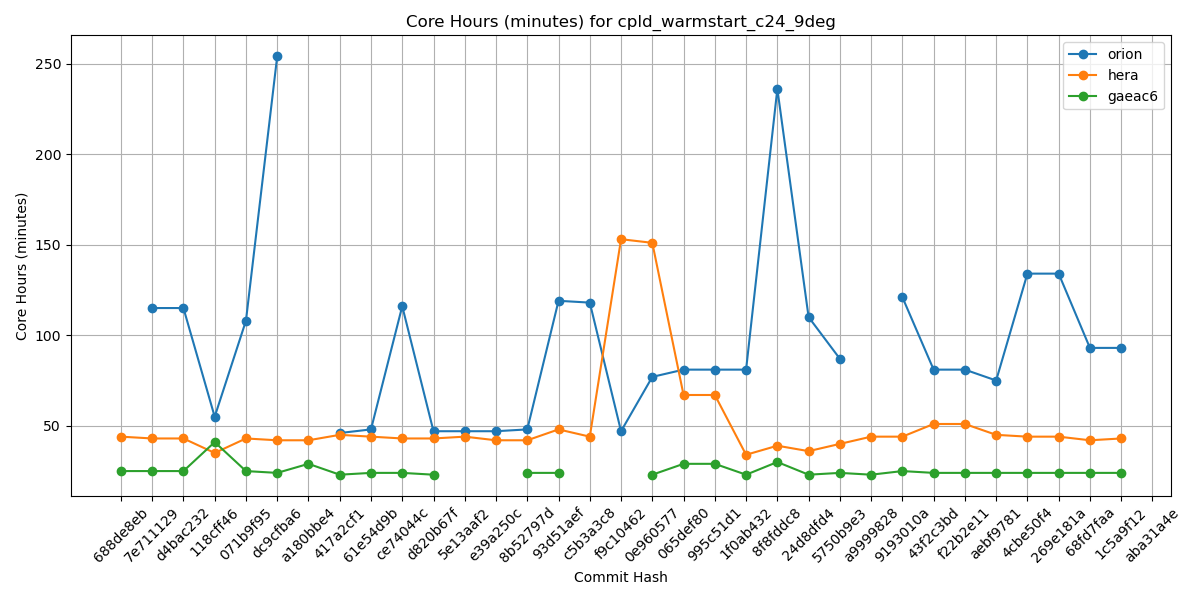

Data behind this chart, as committed beside it:
Hash, orion, hera, gaeac6
688de8eb, , 44, 25
7e711129, 115, 43, 25
d4bac232, 115, 43, 25
118cff46, 55, 35, 41
071b9f95, 108, 43, 25
dc9cfba6, 254, 42, 24
a180bbe4, , 42, 29
417a2cf1, 46, 45, 23
61e54d9b, 48, 44, 24
ce74044c, 116, 43, 24
d820b67f, 47, 43, 23
5e13aaf2, 47, 44, 
e39a250c, 47, 42, 
8b52797d, 48, 42, 24
93d51aef, 119, 48, 24
c5b3a3c8, 118, 44, 
f9c10462, 47, 153, 
0e960577, 77, 151, 23
065def80, 81, 67, 29
995c51d1, 81, 67, 29
1f0ab432, 81, 34, 23
8f8fddc8, 236, 39, 30
24d8dfd4, 110, 36, 23
5750b9e3, 87, 40, 24
a9999828, , 44, 23
9193010a, 121, 44, 25
43f2c3bd, 81, 51, 24
f22b2e11, 81, 51, 24
aebf9781, 75, 45, 24
4cbe50f4, 134, 44, 24
269e181a, 134, 44, 24
68fd7faa, 93, 42, 24
1c5a9f12, 93, 43, 24
aba31a4e, , , 
b81282e5, , , 
5a297a6e, , , 
ff162f36, , , 
9e4778cd, , , 
4a566203, , , 
4f0111b2, , , 
c0d4de3c, , , 
7cc588ae, , , 
9b9a6304, , , 
4e75e7b4, , , 
69d03840, , , 
0d1af3e3, , , 
6ece76a2, , , 
c5f801e4, , , 
f7d8b0cd, , , 
a8c1628d, , , 
